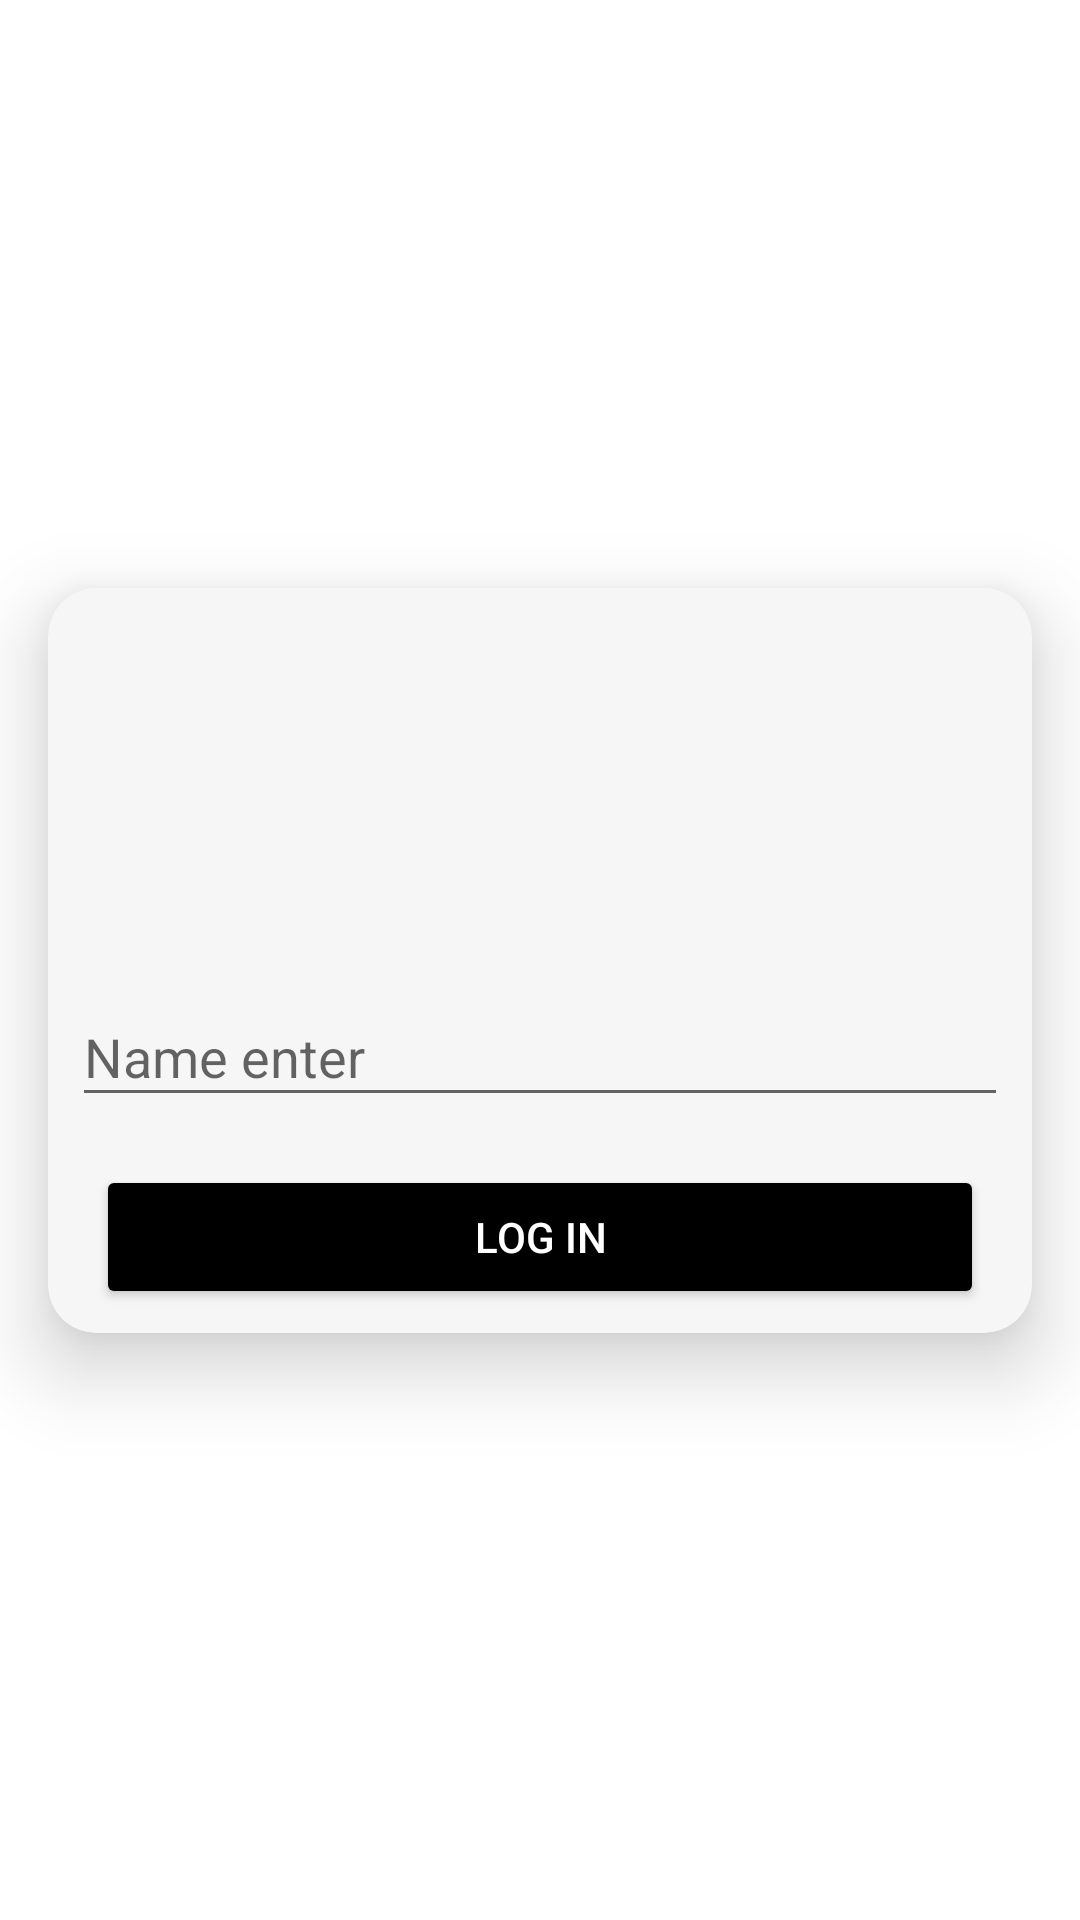

Write the Android layout XML for this screen, with the resource values it uses.
<!-- AndroidManifest.xml: application theme Theme.CatchTheValorantAgent -->
<!-- res/layout/activity_login.xml -->
<?xml version="1.0" encoding="utf-8"?>
<androidx.constraintlayout.widget.ConstraintLayout
    xmlns:android="http://schemas.android.com/apk/res/android"
    xmlns:app="http://schemas.android.com/apk/res-auto"
    xmlns:tools="http://schemas.android.com/tools"
    android:layout_width="match_parent"
    android:layout_height="match_parent"
    android:background="@color/white"
    tools:context=".LoginActivity">

    <androidx.cardview.widget.CardView
        android:layout_width="match_parent"
        android:layout_height="wrap_content"
        android:layout_margin="16dp"
        android:layout_marginStart="16dp"
        android:layout_marginEnd="16dp"
        android:orientation="vertical"
        app:cardCornerRadius="16dp"
        app:cardElevation="16dp"
        app:cardBackgroundColor="#F6F6F6"
        app:layout_constraintBottom_toBottomOf="parent"
        app:layout_constraintEnd_toEndOf="parent"
        app:layout_constraintStart_toStartOf="parent"
        app:layout_constraintTop_toTopOf="parent"
        tools:ignore="MissingConstraints">

        <androidx.constraintlayout.widget.ConstraintLayout
            android:layout_width="match_parent"
            android:layout_height="match_parent"
            android:padding="8dp">

            <ImageView
                android:id="@+id/imageView"
                android:layout_width="100dp"
                android:layout_height="100dp"
                android:src="@drawable/yoru"
                app:layout_constraintEnd_toEndOf="parent"
                app:layout_constraintStart_toStartOf="parent"
                app:layout_constraintTop_toTopOf="parent" />


            <com.google.android.material.textfield.TextInputLayout
                android:id="@+id/textInputLayout"
                android:layout_width="match_parent"
                android:layout_height="wrap_content"
                android:layout_marginTop="16dp"
                android:hint="Name enter"
                app:layout_constraintEnd_toEndOf="parent"
                app:layout_constraintStart_toStartOf="parent"
                app:layout_constraintTop_toBottomOf="@+id/imageView">

                <com.google.android.material.textfield.TextInputEditText
                    android:id="@+id/textInputEditText"
                    android:layout_width="match_parent"
                    android:layout_height="wrap_content"
                    android:maxLength="5"

                    />

            </com.google.android.material.textfield.TextInputLayout>


            <Button
                android:id="@+id/loginButton"
                android:layout_width="match_parent"
                android:layout_height="wrap_content"
                android:layout_marginStart="8dp"
                android:layout_marginTop="16dp"
                android:layout_marginEnd="8dp"
                android:text="Log In"
                android:backgroundTint="@color/black"
                android:textColor="@color/white"
                app:layout_constraintEnd_toEndOf="parent"
                app:layout_constraintStart_toStartOf="parent"
                app:layout_constraintTop_toBottomOf="@+id/textInputLayout" />

        </androidx.constraintlayout.widget.ConstraintLayout>


    </androidx.cardview.widget.CardView>









</androidx.constraintlayout.widget.ConstraintLayout>
<!-- resources referenced by this layout -->
<resources>
  <style name="Theme.CatchTheValorantAgent" parent="Theme.AppCompat.DayNight.NoActionBar">
          
          <item name="colorPrimary">@color/purple_200</item>
          <item name="colorPrimaryVariant">@color/purple_700</item>
          <item name="colorOnPrimary">@color/white</item>
          
          <item name="colorSecondary">@color/teal_200</item>
          <item name="colorSecondaryVariant">@color/teal_700</item>
          <item name="colorOnSecondary">@color/black</item>
          
          <item name="android:statusBarColor">?attr/colorPrimaryVariant</item>
          
  
      </style>
  <!-- not gathered from this repository: default colours our renderer supplied (Android Studio template values) -->
  <color name="purple_200">#FFBB86FC</color>
  <color name="purple_700">#FF3700B3</color>
  <color name="teal_200">#FF03DAC5</color>
  <color name="teal_700">#FF018786</color>
  <color name="black">#FF000000</color>
  <color name="white">#FFFFFFFF</color>
</resources>
